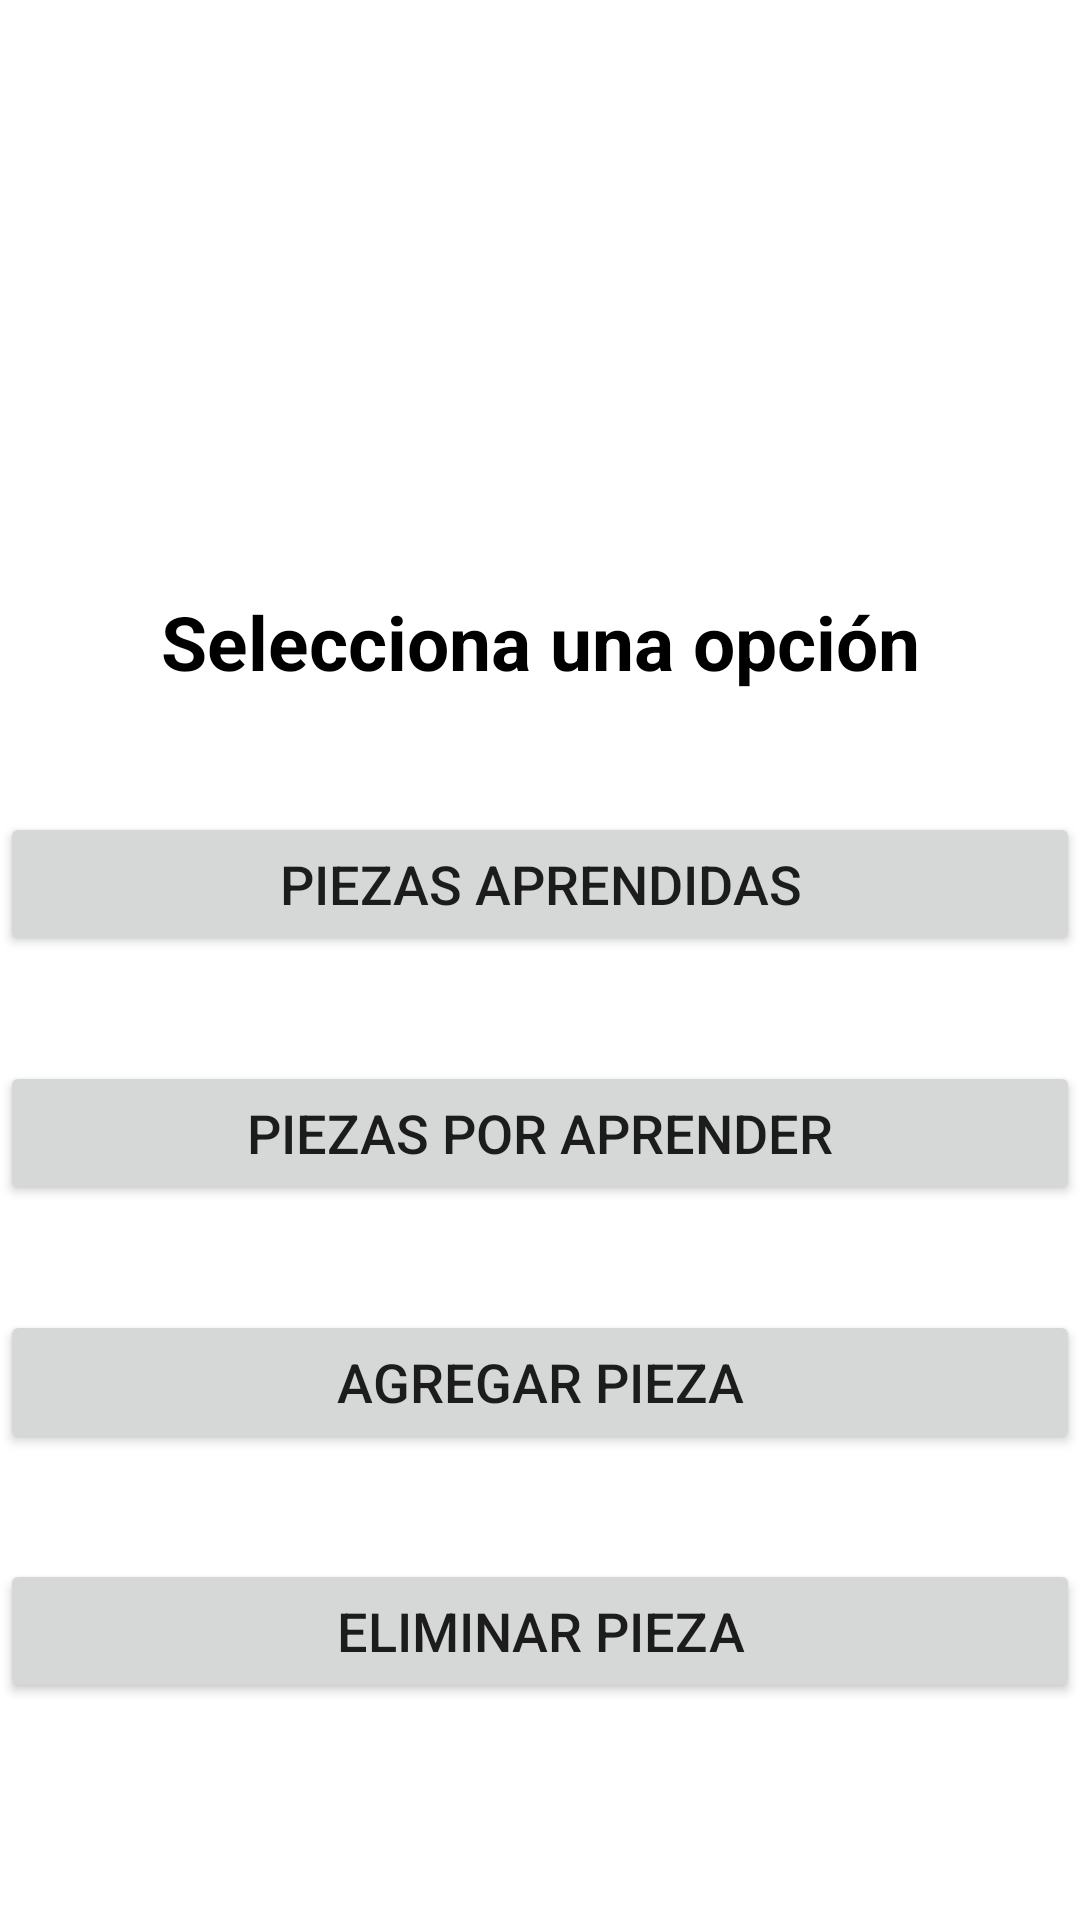

Here is an Android app screen rendered from its layout file. Give the layout XML and the strings, colors and styles it references.
<!-- AndroidManifest.xml: application theme Theme.Partituras -->
<!-- res/layout/activity_home.xml -->
<?xml version="1.0" encoding="utf-8"?>
<LinearLayout xmlns:android="http://schemas.android.com/apk/res/android"
    xmlns:app="http://schemas.android.com/apk/res-auto"
    xmlns:tools="http://schemas.android.com/tools"
    android:layout_width="match_parent"
    android:layout_height="match_parent"
    android:orientation="vertical"
    android:layout_margin="30dp"
    android:gravity="center"
    tools:context=".HomeActivity">

    <ImageView
        android:layout_width="120sp"
        android:layout_height="120sp"
        android:src="@drawable/sol"
        android:layout_marginBottom="20dp">
    </ImageView>

    <TextView
        android:id="@+id/txtOption"
        android:layout_width="match_parent"
        android:layout_height="wrap_content"
        android:text="@string/Qn"
        android:gravity="center"
        android:textColor="@color/black"
        android:textSize="25sp"
        android:layout_marginBottom="20dp"
        android:textStyle="bold" />

    <Button
        android:id="@+id/btnLearned"
        android:layout_width="match_parent"
        android:layout_height="wrap_content"
        android:text="@string/optn1"
        android:textSize="18sp"
        android:layout_marginTop="20dp"
        android:layout_marginBottom="15dp" />

    <Button
        android:id="@+id/btnToLearn"
        android:layout_width="match_parent"
        android:layout_height="wrap_content"
        android:text="@string/optn2"
        android:textSize="18sp"
        android:layout_marginTop="20dp"
        android:layout_marginBottom="15dp"/>

    <Button
        android:id="@+id/btnAdd"
        android:layout_width="match_parent"
        android:layout_height="wrap_content"
        android:text="@string/optn3"
        android:textSize="18sp"
        android:layout_marginTop="20dp"
        android:layout_marginBottom="15dp"/>

    <Button
        android:id="@+id/btnDelete"
        android:layout_width="match_parent"
        android:layout_height="wrap_content"
        android:text="@string/optn4"
        android:textSize="18sp"
        android:layout_marginTop="20dp"
        android:layout_marginBottom="15dp"/>

</LinearLayout>
<!-- resources referenced by this layout -->
<resources>
  <string name="Qn">Selecciona una opción</string>
  <string name="optn1">Piezas aprendidas</string>
  <string name="optn2">Piezas por aprender</string>
  <string name="optn3">Agregar Pieza</string>
  <string name="optn4">Eliminar Pieza</string>
  <style name="Theme.Partituras" parent="Theme.MaterialComponents.DayNight.DarkActionBar">
          
          <item name="colorPrimary">@color/purple_500</item>
          <item name="colorPrimaryVariant">@color/purple_700</item>
          <item name="colorOnPrimary">@color/white</item>
          
          <item name="colorSecondary">@color/teal_200</item>
          <item name="colorSecondaryVariant">@color/teal_700</item>
          <item name="colorOnSecondary">@color/black</item>
          
          <item name="android:statusBarColor">?attr/colorPrimaryVariant</item>
          
      </style>
  <!-- not gathered from this repository: default colours our renderer supplied (Android Studio template values) -->
  <color name="purple_500">#FF6200EE</color>
  <color name="purple_700">#FF3700B3</color>
  <color name="teal_200">#FF03DAC5</color>
  <color name="teal_700">#FF018786</color>
  <color name="black">#FF000000</color>
  <color name="white">#FFFFFFFF</color>
</resources>
